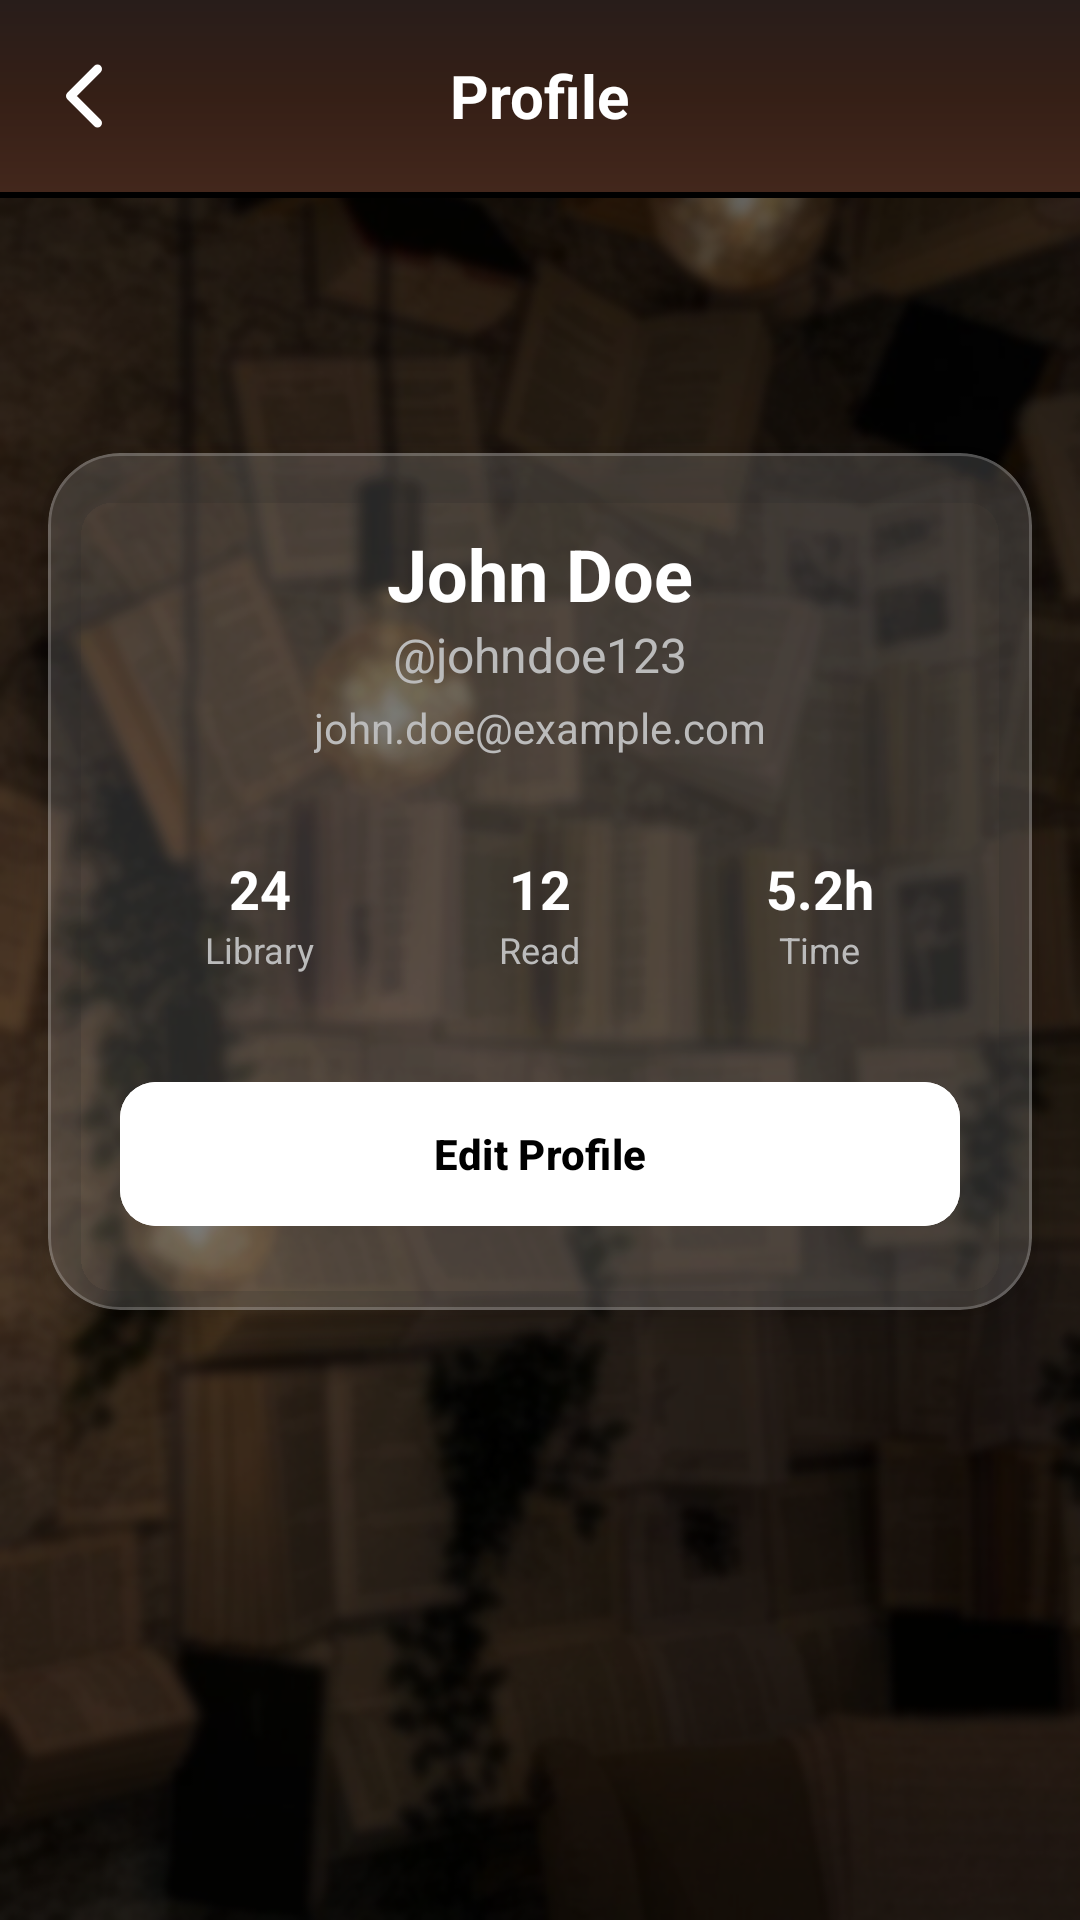

Write the Android layout XML for this screen, with the resource values it uses.
<!-- AndroidManifest.xml: application theme Theme.Bookshelf -->
<!-- res/layout/activity_profile.xml -->
<?xml version="1.0" encoding="utf-8"?>
<androidx.constraintlayout.widget.ConstraintLayout
    xmlns:android="http://schemas.android.com/apk/res/android"
    xmlns:app="http://schemas.android.com/apk/res-auto"
    xmlns:tools="http://schemas.android.com/tools"
    android:layout_width="match_parent"
    android:layout_height="match_parent"
    android:background="@drawable/background">

    <androidx.appcompat.widget.Toolbar
        android:text=" "
        app:title=" "
        android:id="@+id/toolbar"
        android:layout_width="match_parent"
        android:layout_height="?attr/actionBarSize"
        android:background="@drawable/blurred_brown_gradient"
        android:theme="@style/ThemeOverlay.AppCompat.Dark.ActionBar"
        app:navigationIcon="@drawable/chevron_back"
        app:navigationIconTint="@color/white"
        app:layout_constraintTop_toTopOf="parent">

        <TextView
            android:layout_width="wrap_content"
            android:layout_height="wrap_content"
            android:layout_gravity="center"
            android:text="Profile"
            android:textColor="@color/white"
            android:textSize="20sp"
            android:textStyle="bold" />
    </androidx.appcompat.widget.Toolbar>

    <View
        android:id="@+id/toolbar_line"
        android:layout_width="match_parent"
        android:layout_height="2dp"
        android:background="@color/black"
        app:layout_constraintTop_toBottomOf="@id/toolbar" />

    <com.google.android.material.card.MaterialCardView
        android:id="@+id/profileCard"
        android:layout_width="match_parent"
        android:layout_height="wrap_content"
        android:layout_marginHorizontal="16dp"
        app:cardBackgroundColor="#26FFFFFF"
        app:cardCornerRadius="24dp"
        app:cardElevation="8dp"
        app:strokeColor="#33FFFFFF"
        app:strokeWidth="1dp"
        app:layout_constraintBottom_toBottomOf="parent"
        app:layout_constraintTop_toBottomOf="@id/toolbar"
        app:layout_constraintVertical_bias="0.3">

        <androidx.constraintlayout.widget.ConstraintLayout
            android:layout_width="match_parent"
            android:layout_height="wrap_content"
            android:padding="24dp">

            <TextView
                android:id="@+id/profileRealName"
                android:layout_width="wrap_content"
                android:layout_height="wrap_content"
                android:text="John Doe"
                android:textColor="#FFFFFF"
                android:textSize="24sp"
                android:textStyle="bold"
                app:layout_constraintEnd_toEndOf="parent"
                app:layout_constraintStart_toStartOf="parent"
                app:layout_constraintTop_toTopOf="parent" />

            <TextView
                android:id="@+id/profileUsername"
                android:layout_width="wrap_content"
                android:layout_height="wrap_content"
                android:text="@johndoe123"
                android:textColor="@color/hint_grey"
                android:textSize="16sp"
                app:layout_constraintEnd_toEndOf="parent"
                app:layout_constraintStart_toStartOf="parent"
                app:layout_constraintTop_toBottomOf="@+id/profileRealName" />

            <TextView
                android:id="@+id/profileEmail"
                android:layout_width="wrap_content"
                android:layout_height="wrap_content"
                android:layout_marginTop="4dp"
                android:text="john.doe@example.com"
                android:textColor="@color/hint_grey"
                android:textSize="14sp"
                app:layout_constraintEnd_toEndOf="parent"
                app:layout_constraintStart_toStartOf="parent"
                app:layout_constraintTop_toBottomOf="@+id/profileUsername" />

            <LinearLayout
                android:id="@+id/statsSection"
                android:layout_width="0dp"
                android:layout_height="wrap_content"
                android:layout_marginTop="32dp"
                android:orientation="horizontal"
                android:weightSum="3"
                app:layout_constraintEnd_toEndOf="parent"
                app:layout_constraintStart_toStartOf="parent"
                app:layout_constraintTop_toBottomOf="@+id/profileEmail">

                <LinearLayout
                    android:layout_width="0dp"
                    android:layout_height="wrap_content"
                    android:layout_weight="1"
                    android:gravity="center"
                    android:orientation="vertical">

                    <TextView
                        android:id="@+id/countLibrary"
                        android:layout_width="wrap_content"
                        android:layout_height="wrap_content"
                        android:text="24"
                        android:textColor="#FFFFFF"
                        android:textSize="18sp"
                        android:textStyle="bold" />

                    <TextView
                        android:layout_width="wrap_content"
                        android:layout_height="wrap_content"
                        android:text="Library"
                        android:textColor="@color/hint_grey"
                        android:textSize="12sp" />
                </LinearLayout>

                <LinearLayout
                    android:layout_width="0dp"
                    android:layout_height="wrap_content"
                    android:layout_weight="1"
                    android:gravity="center"
                    android:orientation="vertical">

                    <TextView
                        android:id="@+id/countRead"
                        android:layout_width="wrap_content"
                        android:layout_height="wrap_content"
                        android:text="12"
                        android:textColor="#FFFFFF"
                        android:textSize="18sp"
                        android:textStyle="bold" />

                    <TextView
                        android:layout_width="wrap_content"
                        android:layout_height="wrap_content"
                        android:text="Read"
                        android:textColor="@color/hint_grey"
                        android:textSize="12sp" />
                </LinearLayout>

                <LinearLayout
                    android:layout_width="0dp"
                    android:layout_height="wrap_content"
                    android:layout_weight="1"
                    android:gravity="center"
                    android:orientation="vertical">

                    <TextView
                        android:id="@+id/readingTime"
                        android:layout_width="wrap_content"
                        android:layout_height="wrap_content"
                        android:text="5.2h"
                        android:textColor="#FFFFFF"
                        android:textSize="18sp"
                        android:textStyle="bold" />

                    <TextView
                        android:layout_width="wrap_content"
                        android:layout_height="wrap_content"
                        android:text="Time"
                        android:textColor="@color/hint_grey"
                        android:textSize="12sp" />
                </LinearLayout>
            </LinearLayout>

            <com.google.android.material.button.MaterialButton
                android:id="@+id/btn_edit_profile"
                android:layout_width="match_parent"
                android:layout_height="56dp"
                android:layout_marginTop="32dp"
                android:text="Edit Profile"
                android:backgroundTint="@color/white"
                android:textColor="@color/black"
                android:textStyle="bold"
                app:cornerRadius="12dp"
                app:layout_constraintTop_toBottomOf="@+id/statsSection"
                app:layout_constraintBottom_toBottomOf="parent" />

        </androidx.constraintlayout.widget.ConstraintLayout>
    </com.google.android.material.card.MaterialCardView>

</androidx.constraintlayout.widget.ConstraintLayout>
<!-- resources referenced by this layout -->
<resources>
  <color name="black">#FF000000</color>
  <color name="hint_grey">#BBBBBB</color>
  <color name="white">#FFFFFFFF</color>
  <!-- drawable background: png bitmap (drawable, 415359 bytes) -->
  <!-- drawable blurred_brown_gradient (drawable) -->
  <?xml version="1.0" encoding="utf-8"?>
  
  <shape xmlns:android="http://schemas.android.com/apk/res/android"
      android:shape="rectangle">
      <gradient
          android:type="linear"
          android:angle="270"
          android:gradientRadius="600dp"
          android:startColor="#281D1A"
          android:centerColor="#351F16"
          android:endColor="#43271C" />
  </shape>
  <!-- drawable chevron_back (drawable) -->
  <vector xmlns:android="http://schemas.android.com/apk/res/android"
      android:width="32dp"
      android:height="32dp"
      android:viewportWidth="512"
      android:viewportHeight="512">
    <path
        android:pathData="M328,112l-144,144l144,144"
        android:strokeLineJoin="round"
        android:strokeWidth="48"
        android:fillColor="#00000000"
        android:strokeColor="@color/white"
        android:strokeLineCap="round"/>
  </vector>
  <style name="Theme.Bookshelf" parent="Base.Theme.Bookshelf">
          <item name="android:windowLayoutInDisplayCutoutMode" tools:targetApi="p">never</item>
      </style>
  <style name="Base.Theme.Bookshelf" parent="Theme.Material3.DayNight.NoActionBar">
          
          <item name="android:statusBarColor" tools:targetApi="l">@color/black</item>
          <item name="android:windowLightStatusBar">true</item>
          
      </style>
</resources>
